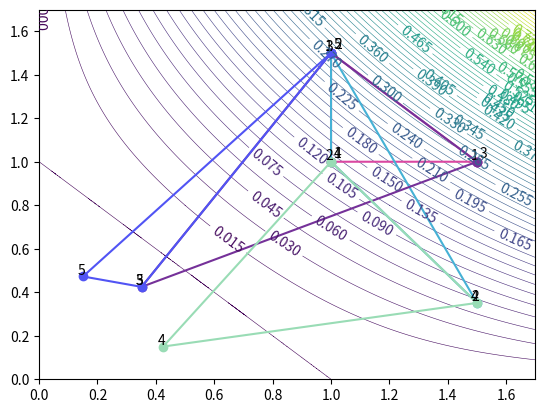

Recreate this plot in Python.
from operator import itemgetter
import random

import matplotlib.pyplot as plt
import numpy as np
from sympy import Symbol

fig, ax = plt.subplots()


def f(x1, x2):
    return -1 * (0.125 * x1 * x2 * (1 - x1 - x2))


def plot2d(points, iterations, method):
    delta = 0.001
    x = np.arange(0, 1.7, delta)
    y = np.arange(0, 1.7, delta)
    X, Y = np.meshgrid(x, y)
    Z = (-1) * (0.125 * X * Y * (1 - X - Y))
    CS = ax.contour(X, Y, Z, 60, linewidths=0.4)
    ax.clabel(CS, inline=True, fontsize=10)
    rangeNeeded = int(len(points) / 2)
    rangeNeededSimplex = int(len(points) / 6)
    if method == 'gd':
        for i in range(0, rangeNeeded):
            if i % 2 == 0:
                ax.plot([points[i], points[i + 1]], [points[i], points[i + 1]], marker='x')
                plt.annotate(iterations[i], (points[i], points[i] + 0.05))
                plt.annotate(iterations[i + 1], (points[i + 1], points[i + 1] + 0.05))
    elif method == 'sd':
        for i in range(0, rangeNeeded):
            ax.plot([points[i], points[i + 1]], [points[i], points[i + 1]], marker='x')
            plt.annotate(i + 1, (points[i] + 0.01, points[i] + 0.02))
            plt.annotate(i + 1, (points[i + 1] - 0.02, points[i + 1] + 0.01))
    elif method == 'simplex':
        for i in range(0, rangeNeededSimplex - 1):
            r = random.random()
            b = random.random()
            g = random.random()
            a = 1
            color = (r, g, b, a)
            ax.plot([points[i], points[i + 2], points[i + 4], points[i]],
                    [points[i + 1], points[i + 3], points[i + 5], points[i + 1]], '-o', color=color)
            plt.annotate(i + 1, (points[i] + 0.01, points[i + 1] + 0.02))
            plt.annotate(i + 1, (points[i + 2] - 0.02, points[i + 3] + 0.01))
            plt.annotate(i + 1, (points[i + 4] - 0.02, points[i + 5] + 0.01))
    plt.draw()
    plt.show()


def getGrad(func, args):
    grad = []
    for x in args:
        grad.append(func.diff(x))
    return grad


def gradientFunction(func, x1, x2):
    return eval(func)


def gradient_descent(func, args, X0, gama, epsilon):
    i = 1
    Xi = X0

    grad = getGrad(func, args)
    points = [Xi[0], Xi[1]]
    iterations = [0]
    counter = 0

    max_iterations = 5000
    while i < max_iterations:
        gradMod = 0
        Xtemp = list(Xi)
        for j in range(0, len(Xi)):
            gradFunc = gradientFunction(str(grad[j]), Xtemp[0], Xtemp[1])
            Xi[j] = Xi[j] - gama * gradFunc
            counter += 1
            gradMod += gradFunc
        gradMod = abs(gradMod) / len(Xi)
        iterations.append(i)
        points.append(Xi[0])
        points.append(Xi[1])
        print("i: ", i, "Xi[0]: ", Xi[0], "Xi[1]:", Xi[1])
        if gradMod < epsilon:
            print("i: ", i, "[", Xi[0], ",", Xi[1], "]")
            print("Counter: ", counter)
            iterations.append(i)
            points.append(Xi[0])
            points.append(Xi[1])
            break
        i += 1
    plot2d(points, iterations, 'gd')


def newtons_method(func, x0, eps):
    diff1 = func.diff('x')
    diff2 = diff1.diff('x')
    counter = 0

    for i in range(1, 1000):
        if abs(x0) < eps:
            break
        xn = x0 - (diff1.subs('x', x0) / diff2.subs('x', x0))
        counter += 3
        if abs(xn - x0) < eps:
            break
        x0 = xn
    return x0, counter


def steepest_descent(func, args, X0, epsilon):
    i = 1
    Xi = X0
    max_iterations = 5000
    grad = getGrad(func, args)
    points = [Xi[0], Xi[1]]
    counter = 0

    while i < max_iterations:
        gradMod = 0
        Xtemp = list(Xi)
        for j in range(0, len(Xi)):
            gradFunc = gradientFunction(str(grad[j]), Xtemp[0], Xtemp[1])
            gamaFunc = func
            gama = Symbol('x')
            for k in range(0, len(Xtemp)):
                gamaFunc = gamaFunc.subs(args[k], (Xtemp[k] - gama * gradFunc))

            gama_min, n_count = newtons_method(gamaFunc, abs(sum(Xtemp) / len(Xtemp)), epsilon)
            counter += n_count

            Xi[j] = Xi[j] - gama_min * gradFunc
            counter += 1
            gradMod += gradFunc
        gradMod = abs(gradMod) / len(Xi)
        points.append(Xi[0])
        points.append(Xi[1])
        i += 1
        if gradMod < epsilon:
            print("i: ", i, "[", Xi[0], ",", Xi[1], "]")
            print("Counter: ", counter)
            break
    plot2d(points, 0, 'sd')


def getPoint(arg, value):
    return {"arg": arg, "value": value}


def simplex_method(args, X0, epsilon=0.0000001, alpha=0.5, beta=0.5, gama=3, ro=0.5):
    simplex = [getPoint(X0, f(X0[0], X0[1]))]
    max_iterations = 2000
    counter = 0
    points = []

    for i in range(0, len(args)):
        argList = list(X0)
        argList[i] += alpha
        simplex.append(getPoint(argList, f(argList[0], argList[1])))

    for i in range(0, max_iterations):
        # 1. Sort
        simplex.sort(key=itemgetter('value'))

        if i % 5 == 0:
            points.append(simplex[0]['arg'][0])
            points.append(simplex[0]['arg'][1])
            points.append(simplex[1]['arg'][0])
            points.append(simplex[1]['arg'][1])
            points.append(simplex[2]['arg'][0])
            points.append(simplex[2]['arg'][1])

        # 6. Check convergence
        if abs(simplex[0]['value'] - simplex[-1]['value']) < epsilon:
            break

        centroid = [0] * len(args)
        for j in range(0, len(args)):
            for k in range(0, len(simplex) - 1):
                centroid[j] += simplex[k]['arg'][j]
            centroid[j] /= (len(simplex) - 1)

        # 2. Reflect
        reflection = [0] * len(args)
        for j in range(0, len(args)):
            reflection[j] = centroid[j] + alpha * (centroid[j] - simplex[-1]['arg'][j])
        reflection_value = f(reflection[0], reflection[1])
        counter += 1

        # 3. Evaluate or Extend
        if simplex[0]['value'] <= reflection_value < simplex[-2]['value']:
            simplex[-1] = getPoint(reflection, reflection_value)
            continue
        elif reflection_value < simplex[0]['value']:
            extend = [0] * len(args)
            for j in range(0, len(args)):
                extend[j] = centroid[j] + gama * (reflection[j] - centroid[j])
            extended_value = f(extend[0], extend[1])
            counter += 1
            if extended_value < simplex[0]['value']:
                simplex[-1] = getPoint(extend, extended_value)
            else:
                simplex[-1] = getPoint(reflection, reflection_value)
            continue

        # 4. Contract
        contraction = [0] * len(args)
        for j in range(0, len(args)):
            contraction[j] = centroid[j] + ro * (simplex[-1]['arg'][j] - centroid[j])
        contraction_value = f(contraction[0], contraction[1])
        counter += 1
        if contraction_value < simplex[-1]['value']:
            simplex[-1] = getPoint(contraction, contraction_value)
            continue

        # 5. Reduce
        for j in range(1, len(simplex)):
            reduce = [0] * len(args)
            for k in range(0, len(args)):
                reduce = simplex[0]['arg'][k] + beta * (simplex[j]['arg'][k] - simplex[0]['arg'][k])
            reduce_value = f(reduce[0], reduce[1])
            counter += 1
            simplex[j] = getPoint(reduce, reduce_value)

    plot2d(points, 0, 'simplex')
    print("i: ", i, simplex[0]['arg'])
    print("Counter: ", counter)


def main():
    x1 = Symbol('x1')
    x2 = Symbol('x2')
    F = -1 * (0.125 * x1 * x2 * (1 - x1 - x2))
    grad = getGrad(F, [x1, x2])

    # print("Tikslo ir gradiento funkciju reiksmes (0, 0)", f(0, 0), gradientFunction(str(grad), 0, 0))
    # print("Tikslo ir gradiento funkciju reiksmes (1, 1)", f(1, 1), gradientFunction(str(grad), 1, 1))
    # print("Tikslo ir gradiento funkciju reiksmes (0.4, 0.9)", f(0.4, 0.9), gradientFunction(str(grad), 0.4, 0.9))

    # gradient_descent(F, [x1, x2], [0, 0], 0.01, 0.001)
    # gradient_descent(F, [x1, x2], [1, 1], 3, 0.001)
    # gradient_descent(F, [x1, x2], [0.4, 0.9], 0.01, 0.001)

    # steepest_descent(F, [x1, x2], [0, 0], 0.001)
    # steepest_descent(F, [x1, x2], [1, 1], 0.001)
    # steepest_descent(F, [x1, x2], [0.4, 0.9], 0.001)

    # simplex_method([x1, x2], [0, 0])
    simplex_method([x1, x2], [1, 1])
    # simplex_method([x1, x2], [0.4, 0.9])


if __name__ == "__main__":
    main()
